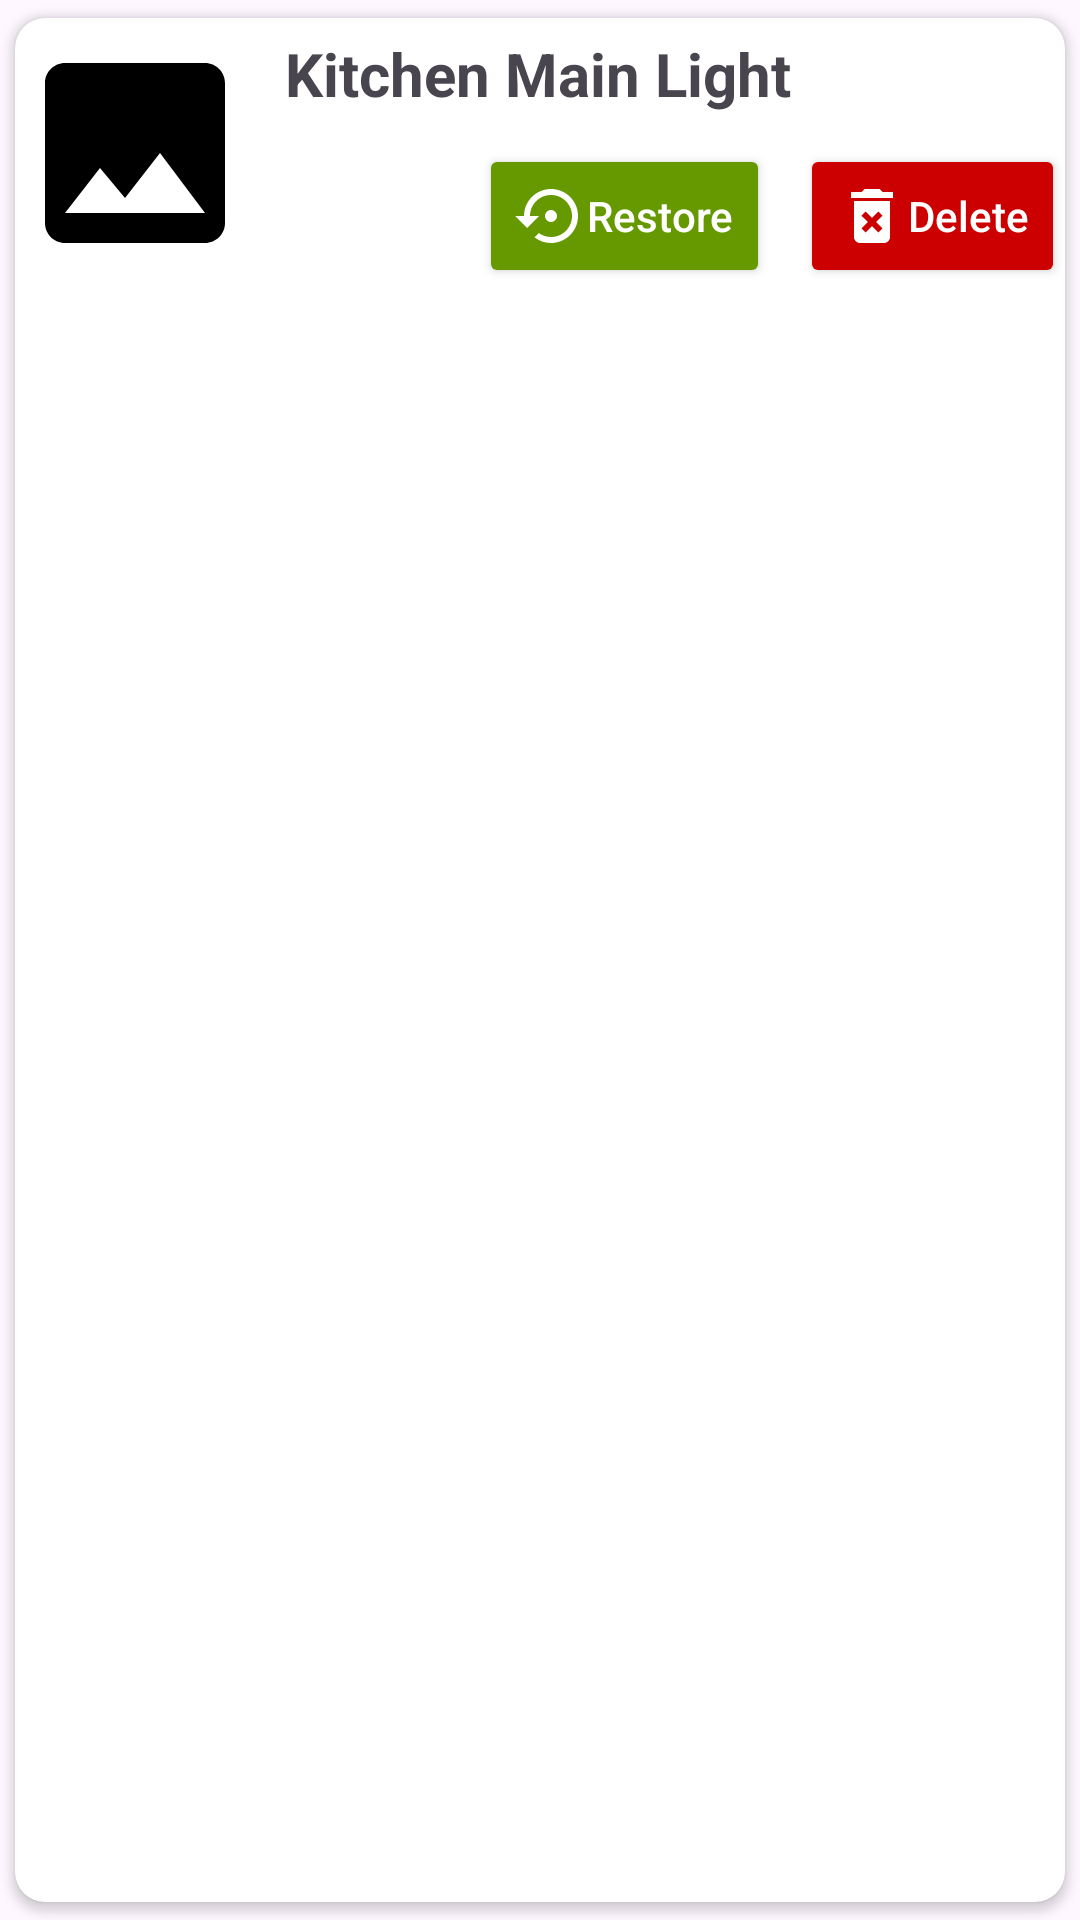

Here is an Android app screen rendered from its layout file. Give the layout XML and the strings, colors and styles it references.
<!-- AndroidManifest.xml: application theme Theme.HomeIoT -->
<!-- res/layout/recycler_deleted_appliance_card.xml -->
<?xml version="1.0" encoding="utf-8"?>
<androidx.cardview.widget.CardView xmlns:android="http://schemas.android.com/apk/res/android"
    xmlns:app="http://schemas.android.com/apk/res-auto"
    xmlns:tools="http://schemas.android.com/tools"
    android:id="@+id/deletedApplianceCard"
    android:layout_width="match_parent"
    android:layout_height="90dp"
    app:cardCornerRadius="10dp"
    app:cardUseCompatPadding="true"
    tools:ignore="HardcodedText">

    <RelativeLayout
        android:layout_width="match_parent"
        android:layout_height="match_parent">

        <ImageView
            android:id="@+id/applianceImage"
            android:layout_width="80dp"
            android:layout_height="90dp"
            android:importantForAccessibility="no"
            android:src="@drawable/baseline_image_150" />

        <TextView
            android:id="@+id/applianceName"
            android:layout_width="wrap_content"
            android:layout_height="wrap_content"
            android:layout_marginHorizontal="10dp"
            android:layout_marginTop="5dp"
            android:layout_toEndOf="@id/applianceImage"
            android:text="Kitchen Main Light"
            android:textSize="20sp"
            android:textStyle="bold" />

        <LinearLayout
            android:layout_width="wrap_content"
            android:layout_height="wrap_content"
            android:layout_below="@id/applianceName"
            android:layout_alignParentEnd="true"
            android:layout_marginTop="10dp">

            <androidx.appcompat.widget.AppCompatButton
                android:id="@+id/btnRestoreAppliance"
                android:layout_width="wrap_content"
                android:layout_height="wrap_content"
                android:layout_marginEnd="10dp"
                android:backgroundTint="@android:color/holo_green_dark"
                android:drawableStart="@drawable/baseline_settings_backup_restore_24"
                android:drawableTint="@android:color/white"
                android:importantForAccessibility="no"
                android:text="Restore"
                android:textAllCaps="false"
                android:textColor="@android:color/white" />

            <androidx.appcompat.widget.AppCompatButton
                android:id="@+id/btnDeleteApplianceForever"
                android:layout_width="wrap_content"
                android:layout_height="wrap_content"
                android:backgroundTint="@android:color/holo_red_dark"
                android:drawableStart="@drawable/baseline_delete_forever_24"
                android:drawableTint="@android:color/white"
                android:importantForAccessibility="no"
                android:text="Delete"
                android:textAllCaps="false"
                android:textColor="@android:color/white" />
        </LinearLayout>


    </RelativeLayout>

</androidx.cardview.widget.CardView>
<!-- resources referenced by this layout -->
<resources>
  <!-- drawable baseline_delete_forever_24 (drawable) -->
  <vector xmlns:android="http://schemas.android.com/apk/res/android"
      android:width="24dp"
      android:height="24dp"
      android:autoMirrored="true"
      android:tint="#000000"
      android:viewportWidth="24"
      android:viewportHeight="24">
  
      <path
          android:fillColor="@android:color/white"
          android:pathData="M6,19c0,1.1 0.9,2 2,2h8c1.1,0 2,-0.9 2,-2L18,7L6,7v12zM8.46,11.88l1.41,-1.41L12,12.59l2.12,-2.12 1.41,1.41L13.41,14l2.12,2.12 -1.41,1.41L12,15.41l-2.12,2.12 -1.41,-1.41L10.59,14l-2.13,-2.12zM15.5,4l-1,-1h-5l-1,1L5,4v2h14L19,4z" />
  
  </vector>
  <!-- drawable baseline_image_150 (drawable) -->
  <vector xmlns:android="http://schemas.android.com/apk/res/android"
      android:width="150dp"
      android:height="150dp"
      android:autoMirrored="true"
      android:tint="#000000"
      android:viewportWidth="24"
      android:viewportHeight="24">
  
      <path
          android:fillColor="@android:color/white"
          android:pathData="M21,19V5c0,-1.1 -0.9,-2 -2,-2H5c-1.1,0 -2,0.9 -2,2v14c0,1.1 0.9,2 2,2h14c1.1,0 2,-0.9 2,-2zM8.5,13.5l2.5,3.01L14.5,12l4.5,6H5l3.5,-4.5z" />
  
  </vector>
  <!-- drawable baseline_settings_backup_restore_24 (drawable) -->
  <vector xmlns:android="http://schemas.android.com/apk/res/android"
      android:width="24dp"
      android:height="24dp"
      android:autoMirrored="true"
      android:tint="#000000"
      android:viewportWidth="24"
      android:viewportHeight="24">
  
      <path
          android:fillColor="@android:color/white"
          android:pathData="M14,12c0,-1.1 -0.9,-2 -2,-2s-2,0.9 -2,2 0.9,2 2,2 2,-0.9 2,-2zM12,3c-4.97,0 -9,4.03 -9,9L0,12l4,4 4,-4L5,12c0,-3.87 3.13,-7 7,-7s7,3.13 7,7 -3.13,7 -7,7c-1.51,0 -2.91,-0.49 -4.06,-1.3l-1.42,1.44C8.04,20.3 9.94,21 12,21c4.97,0 9,-4.03 9,-9s-4.03,-9 -9,-9z" />
  
  </vector>
  <style name="Theme.HomeIoT" parent="Base.Theme.HomeIoT" />
  <style name="Base.Theme.HomeIoT" parent="Theme.Material3.DayNight.NoActionBar">
          
          
      </style>
</resources>
